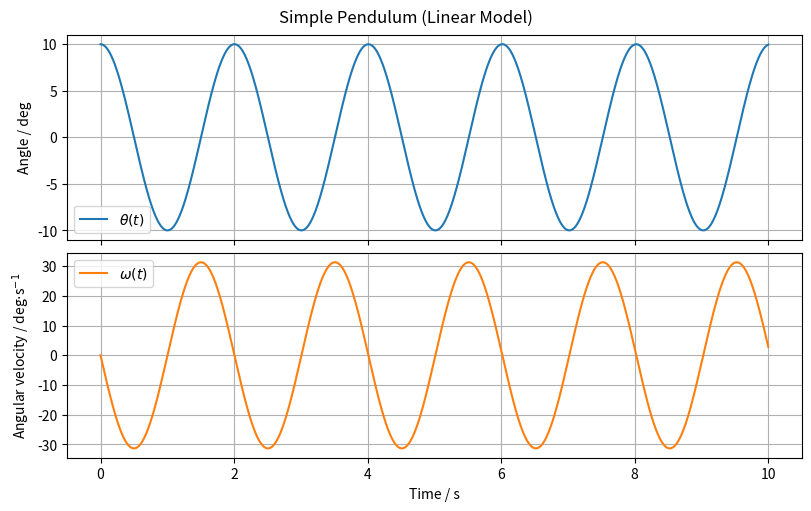

This figure's Python source: (Note: this script raises an exception after producing the figure.)
import os
from typing import Final

import matplotlib.pyplot as plt
import numpy as np
from scipy.constants import g as gravity
from scipy.integrate import solve_ivp

# --- Model Constants ---
g: Final[float] = gravity
"""Gravitational acceleration [m/s²]"""

L: Final[float] = 1.0
"""Pendulum length [m]"""


# --- System Dynamics ---
def model(t: float, y: np.ndarray):
    """
    Linear differential equations for the simple pendulum (no damping, no external force).

    Parameters:
    - t: time [s]
    - y: state vector
    """

    theta = y[0]  # Angle [rad]
    omega = y[1]  # Angular velocity [rad/s]

    dtheta_dt = omega
    domega_dt = -(g / L) * theta
    return [dtheta_dt, domega_dt]


# --- Initial Conditions ---
theta0 = np.deg2rad(10.0)  # Initial angle [rad]
omega0 = 0.0  # Initial angular velocity [rad/s]
y0 = [theta0, omega0]

# --- Simulation ---
t = np.linspace(0, 10, 1000)  # Simulation time [s]
sol = solve_ivp(model, [t[0], t[-1]], y0, t_eval=t)

# --- Model Outputs ---
theta = sol.y[0]
"""Pendulum angle [rad]"""

omega = sol.y[1]
"""Angular velocity [rad/s]"""

# --- Convert angle to degrees for better interpretability ---
theta_deg = np.rad2deg(theta)
omega_deg = np.rad2deg(omega)

# --- Plot results ---
fig, axs = plt.subplots(2, 1, figsize=(8, 5), sharex=True, constrained_layout=True)
fig.suptitle("Simple Pendulum (Linear Model)")

# Plot angle
axs[0].plot(sol.t, theta_deg, label="$\\theta(t)$")
axs[0].set_ylabel("Angle / deg")
axs[0].grid(True)
axs[0].legend()

# Plot angular velocity
axs[1].plot(sol.t, omega_deg, label="$\\omega(t)$", color="tab:orange")
axs[1].set_ylabel("Angular velocity / deg$\\cdot$s$^{-1}$")
axs[1].grid(True)
axs[1].legend()

axs[-1].set_xlabel("Time / s")

# Save plot to file
script_dir = os.path.dirname(os.path.abspath(__file__))
os.makedirs(os.path.join(script_dir, "simulations"), exist_ok=True)
save_path = os.path.join(script_dir, "simulations", "scipy.png")
plt.savefig(save_path)
print(f"Plot saved to {save_path}")
